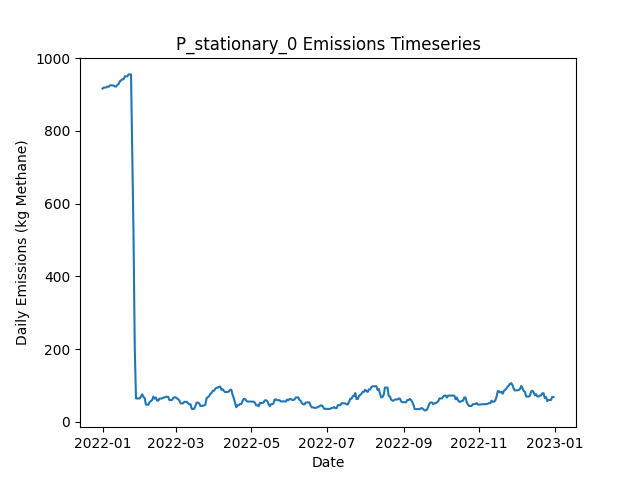

Values plotted in this chart, from the file beside it:
Date, Daily Emissions (Kg Methane), Daily Mitigable Emissions (Kg Methane), Daily Non-Mitigable Emissions (Kg Methan…, Daily Cost ($), Active Leaks, New Leaks, Leaks Repaired, Leaks Naturally Repaired, Leaks Tagged, Daily Repair Cost ($), Daily Natural Repair Cost ($), stationary Deployment Cost ($), stationary Sites flagged for Follow-Up, stationary Leaks tagged for repair, stationary Sites Visited, stationary Travel Time (Minutes), stationary Survey Time (Minutes), OGI_FU Deployment Cost ($), OGI_FU Sites flagged for Follow-Up, OGI_FU Leaks tagged for repair, OGI_FU Sites Visited, OGI_FU Travel Time (Minutes), OGI_FU Survey Time (Minutes)
2022-01-01, 916.4, 916.4, 0, 6030, 332, 333, 0, 1, 0.00000, 0.00000, 200, 6030, 0, , 10, 0, 0, 0.00000, , 0, 0, 0, 0
2022-01-02, 919, 919, 0, 30, 333, 1, 0, 0, 0.00000, 0.00000, 0.00000, 30, 0, , 10, 0, 0, 0.00000, , 0, 0, 0, 0
2022-01-03, 919.3, 919.3, 0, 30, 334, 2, 0, 1, 0.00000, 0.00000, 200, 30, 0, , 10, 0, 0, 0.00000, , 0, 0, 0, 0
2022-01-04, 919.3, 919.3, 0, 30, 334, 0, 0, 0, 0.00000, 0.00000, 0.00000, 30, 0, , 10, 0, 0, 0.00000, , 0, 0, 0, 0
2022-01-05, 922, 922, 0, 30, 335, 1, 0, 0, 0.00000, 0.00000, 0.00000, 30, 0, , 10, 0, 0, 0.00000, , 0, 0, 0, 0
2022-01-06, 921.3, 921.3, 0, 30, 335, 2, 0, 2, 0.00000, 0.00000, 400, 30, 0, , 10, 0, 0, 0.00000, , 0, 0, 0, 0
2022-01-07, 925.1, 925.1, 0, 30, 336, 2, 0, 1, 0.00000, 0.00000, 200, 30, 0, , 10, 0, 0, 0.00000, , 0, 0, 0, 0
2022-01-08, 925.1, 925.1, 0, 30, 336, 0, 0, 0, 0.00000, 0.00000, 0.00000, 30, 0, , 10, 0, 0, 0.00000, , 0, 0, 0, 0
2022-01-09, 925.1, 925.1, 0, 30, 336, 0, 0, 0, 0.00000, 0.00000, 0.00000, 30, 0, , 10, 0, 0, 0.00000, , 0, 0, 0, 0
2022-01-10, 924.6, 924.6, 0, 1030, 335, 0, 0, 1, 56, 0.00000, 200, 30, 10, , 10, 0, 0, 1000, , 56, 3, 120, 360
2022-01-11, 922, 922, 0, 1030, 334, 0, 0, 1, 53, 0.00000, 200, 30, 0, , 10, 0, 0, 1000, , 53, 3, 120, 360
2022-01-12, 922, 922, 0, 1030, 334, 0, 0, 0, 66, 0.00000, 0.00000, 30, 0, , 10, 0, 0, 1000, , 66, 3, 120, 360
2022-01-13, 926.4, 926.4, 0, 530, 335, 1, 0, 0, 25, 0.00000, 0.00000, 30, 0, , 10, 0, 0, 500, , 25, 1, 30, 120
2022-01-14, 929.1, 929.1, 0, 30, 336, 1, 0, 0, 0.00000, 0.00000, 0.00000, 30, 0, , 10, 0, 0, 0.00000, , 0, 0, 0, 0
2022-01-15, 936.3, 936.3, 0, 30, 338, 2, 0, 0, 0.00000, 0.00000, 0.00000, 30, 0, , 10, 0, 0, 0.00000, , 0, 0, 0, 0
2022-01-16, 938.9, 938.9, 0, 30, 339, 1, 0, 0, 0.00000, 0.00000, 0.00000, 30, 0, , 10, 0, 0, 0.00000, , 0, 0, 0, 0
2022-01-17, 941.6, 941.6, 0, 30, 340, 1, 0, 0, 0.00000, 0.00000, 0.00000, 30, 0, , 10, 0, 0, 0.00000, , 0, 0, 0, 0
2022-01-18, 941.6, 941.6, 0, 30, 340, 0, 0, 0, 0.00000, 0.00000, 0.00000, 30, 0, , 10, 0, 0, 0.00000, , 0, 0, 0, 0
2022-01-19, 949.9, 949.9, 0, 1030, 341, 1, 0, 0, 66, 0.00000, 0.00000, 30, 10, , 10, 0, 0, 1000, , 66, 3, 120, 360
2022-01-20, 949.9, 949.9, 0, 1030, 341, 0, 0, 0, 57, 0.00000, 0.00000, 30, 0, , 10, 0, 0, 1000, , 57, 3, 120, 360
2022-01-21, 949.9, 949.9, 0, 1030, 341, 0, 0, 0, 55, 0.00000, 0.00000, 30, 0, , 10, 0, 0, 1000, , 55, 3, 120, 360
2022-01-22, 955.2, 955.2, 0, 530, 343, 2, 0, 0, 27, 0.00000, 0.00000, 30, 0, , 10, 0, 0, 500, , 27, 1, 30, 120
2022-01-23, 955.2, 955.2, 0, 30, 343, 0, 0, 0, 0.00000, 0.00000, 0.00000, 30, 0, , 10, 0, 0, 0.00000, , 0, 0, 0, 0
2022-01-24, 955.2, 955.2, 0, 30, 343, 0, 0, 0, 0.00000, 0.00000, 0.00000, 30, 0, , 10, 0, 0, 0.00000, , 0, 0, 0, 0
2022-01-25, 725.5, 725.5, 0, 15030, 267, 0, 75, 1, 0.00000, 15000, 200, 30, 0, , 10, 0, 0, 0.00000, , 0, 0, 0, 0
2022-01-26, 515.3, 515.3, 0, 13830, 200, 2, 69, 0, 0.00000, 13800, 0.00000, 30, 0, , 10, 0, 0, 0.00000, , 0, 0, 0, 0
2022-01-27, 204.7, 204.7, 0, 17630, 113, 1, 88, 0, 0.00000, 17600, 0.00000, 30, 0, , 10, 0, 0, 0.00000, , 0, 0, 0, 0
2022-01-28, 64.58, 64.58, 0, 9230, 71, 0, 41, 1, 3, 8200, 200, 30, 10, , 10, 0, 0, 1000, , 3, 3, 120, 360
2022-01-29, 64.58, 64.58, 0, 1030, 71, 0, 0, 0, 2, 0.00000, 0.00000, 30, 0, , 10, 0, 0, 1000, , 2, 3, 120, 360
2022-01-30, 64.58, 64.58, 0, 1030, 71, 0, 0, 0, 6, 0.00000, 0.00000, 30, 0, , 10, 0, 0, 1000, , 6, 3, 120, 360
2022-01-31, 64.58, 64.58, 0, 530, 71, 0, 0, 0, 0.00000, 0.00000, 0.00000, 30, 0, , 10, 0, 0, 500, , 0, 1, 30, 120
2022-02-01, 69.94, 69.94, 0, 30, 73, 2, 0, 0, 0.00000, 0.00000, 0.00000, 30, 0, , 10, 0, 0, 0.00000, , 0, 0, 0, 0
2022-02-02, 75.97, 75.97, 0, 30, 74, 1, 0, 0, 0.00000, 0.00000, 0.00000, 30, 0, , 10, 0, 0, 0.00000, , 0, 0, 0, 0
2022-02-03, 68.6, 68.6, 0, 430, 71, 0, 2, 1, 0.00000, 400, 200, 30, 0, , 10, 0, 0, 0.00000, , 0, 0, 0, 0
2022-02-04, 65.92, 65.92, 0, 230, 70, 0, 1, 0, 0.00000, 200, 0.00000, 30, 0, , 10, 0, 0, 0.00000, , 0, 0, 0, 0
2022-02-05, 47.82, 47.82, 0, 830, 66, 0, 4, 0, 0.00000, 800, 0.00000, 30, 0, , 10, 0, 0, 0.00000, , 0, 0, 0, 0
2022-02-06, 47.59, 47.59, 0, 1030, 65, 0, 0, 1, 2, 0.00000, 200, 30, 10, , 10, 0, 0, 1000, , 2, 3, 120, 360
2022-02-07, 47.37, 47.37, 0, 1030, 64, 0, 0, 1, 3, 0.00000, 200, 30, 0, , 10, 0, 0, 1000, , 3, 3, 120, 360
2022-02-08, 54.52, 54.52, 0, 1030, 66, 2, 0, 0, 0.00000, 0.00000, 0.00000, 30, 0, , 10, 0, 0, 1000, , 0, 3, 120, 360
2022-02-09, 57.2, 57.2, 0, 530, 67, 1, 0, 0, 3, 0.00000, 0.00000, 30, 0, , 10, 0, 0, 500, , 3, 1, 30, 120
2022-02-10, 59.88, 59.88, 0, 30, 68, 1, 0, 0, 0.00000, 0.00000, 0.00000, 30, 0, , 10, 0, 0, 0.00000, , 0, 0, 0, 0
2022-02-11, 69.72, 69.72, 0, 30, 71, 3, 0, 0, 0.00000, 0.00000, 0.00000, 30, 0, , 10, 0, 0, 0.00000, , 0, 0, 0, 0
2022-02-12, 64.13, 64.13, 0, 230, 71, 1, 1, 0, 0.00000, 200, 0.00000, 30, 0, , 10, 0, 0, 0.00000, , 0, 0, 0, 0
2022-02-13, 67.48, 67.48, 0, 230, 71, 1, 1, 0, 0.00000, 200, 0.00000, 30, 0, , 10, 0, 0, 0.00000, , 0, 0, 0, 0
2022-02-14, 58.77, 58.77, 0, 430, 69, 0, 2, 0, 0.00000, 400, 0.00000, 30, 0, , 10, 0, 0, 0.00000, , 0, 0, 0, 0
2022-02-15, 58.77, 58.77, 0, 1030, 69, 0, 0, 0, 3, 0.00000, 0.00000, 30, 10, , 10, 0, 0, 1000, , 3, 3, 120, 360
2022-02-16, 64.35, 64.35, 0, 1030, 69, 1, 0, 1, 5, 0.00000, 200, 30, 0, , 10, 0, 0, 1000, , 5, 3, 120, 360
2022-02-17, 64.35, 64.35, 0, 1030, 69, 0, 0, 0, 1, 0.00000, 0.00000, 30, 0, , 10, 0, 0, 1000, , 1, 3, 120, 360
2022-02-18, 64.35, 64.35, 0, 530, 69, 0, 0, 0, 3, 0.00000, 0.00000, 30, 0, , 10, 0, 0, 500, , 3, 1, 30, 120
2022-02-19, 67.26, 67.26, 0, 30, 71, 2, 0, 0, 0.00000, 0.00000, 0.00000, 30, 0, , 10, 0, 0, 0.00000, , 0, 0, 0, 0
2022-02-20, 67.03, 67.03, 0, 30, 70, 0, 0, 1, 0.00000, 0.00000, 200, 30, 0, , 10, 0, 0, 0.00000, , 0, 0, 0, 0
2022-02-21, 69.05, 69.05, 0, 230, 71, 2, 1, 0, 0.00000, 200, 0.00000, 30, 0, , 10, 0, 0, 0.00000, , 0, 0, 0, 0
2022-02-22, 69.05, 69.05, 0, 230, 71, 1, 1, 0, 0.00000, 200, 0.00000, 30, 0, , 10, 0, 0, 0.00000, , 0, 0, 0, 0
2022-02-23, 69.05, 69.05, 0, 30, 71, 0, 0, 0, 0.00000, 0.00000, 0.00000, 30, 0, , 10, 0, 0, 0.00000, , 0, 0, 0, 0
2022-02-24, 60.33, 60.33, 0, 1430, 69, 0, 2, 0, 2, 400, 0.00000, 30, 10, , 10, 0, 0, 1000, , 2, 3, 120, 360
2022-02-25, 60.11, 60.11, 0, 1030, 68, 0, 0, 1, 4, 0.00000, 200, 30, 0, , 10, 0, 0, 1000, , 4, 3, 120, 360
2022-02-26, 60.33, 60.33, 0, 1030, 69, 1, 0, 0, 3, 0.00000, 0.00000, 30, 0, , 10, 0, 0, 1000, , 3, 3, 120, 360
2022-02-27, 64.8, 64.8, 0, 530, 70, 1, 0, 0, 3, 0.00000, 0.00000, 30, 0, , 10, 0, 0, 500, , 3, 1, 30, 120
2022-02-28, 67.71, 67.71, 0, 30, 72, 2, 0, 0, 0.00000, 0.00000, 0.00000, 30, 0, , 10, 0, 0, 0.00000, , 0, 0, 0, 0
2022-03-01, 67.71, 67.71, 0, 30, 72, 0, 0, 0, 0.00000, 0.00000, 0.00000, 30, 0, , 10, 0, 0, 0.00000, , 0, 0, 0, 0
... 305 more rows
